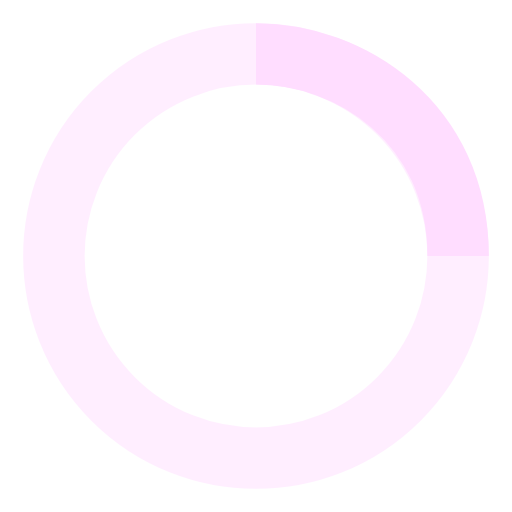
t = 0.00 s
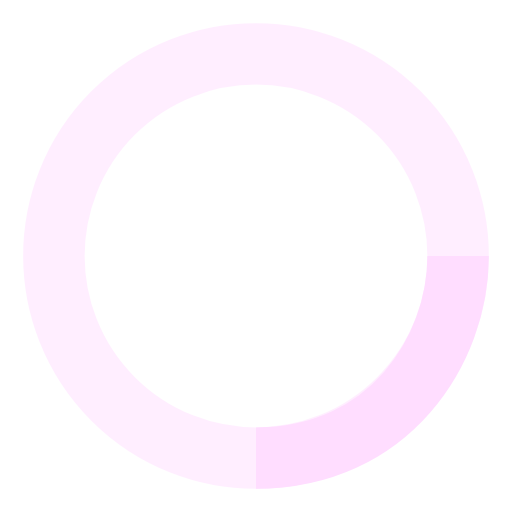
t = 0.25 s
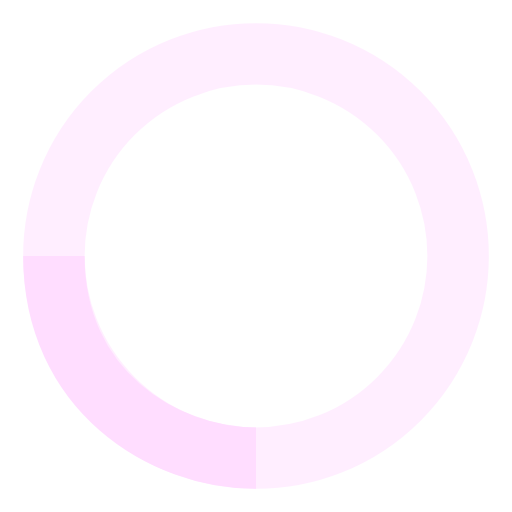
t = 0.50 s
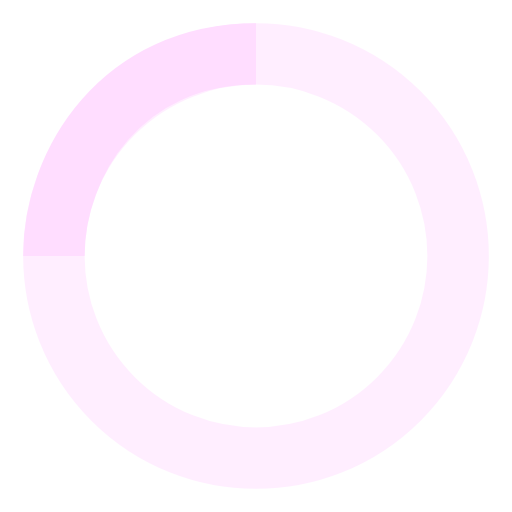
t = 0.75 s

The animated SVG that drew these frames (rendered in a browser with its animation timeline set to each time). Animation: 1 SMIL element (animateTransform=1); one cycle of 1.00 s, repeats indefinitely.

<!-- By Sam Herbert (@sherb), for everyone. More @ http://goo.gl/7AJzbL -->
<svg width="38" height="38" viewBox="0 0 38 38" xmlns="http://www.w3.org/2000/svg" stroke="#ffddff">
    <g fill="none" fill-rule="evenodd">
        <g stroke-width="12%">
            <circle stroke-opacity=".5" cx="19" cy="19" r="15"/>
            <path d="M34 19c0-9.94-8.06-15-15-15">
                <animateTransform
                    attributeName="transform"
                    type="rotate"
                    from="0 19 19"
                    to="360 19 19"
                    dur="1s"
                    repeatCount="indefinite"/>
            </path>
        </g>
    </g>
</svg>
